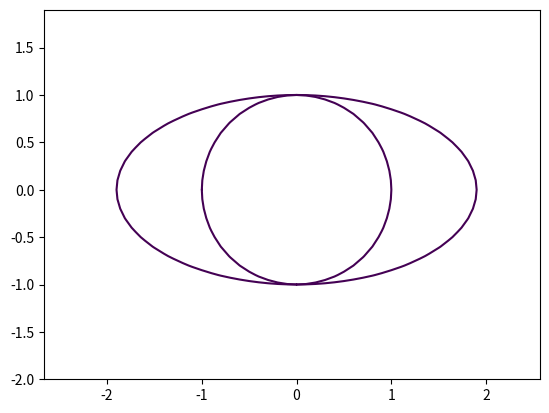

This chart was generated by the following Python code:
import matplotlib.pyplot as plt
import numpy as np
def circle_plotter(R=1,title="circle plotter"): 
   x= np.arange(-2.0,2.0,0.1)
   y= np.arange(-2.0,2.0,0.1)
   X,Y=np.meshgrid(x,y)
   fxy=X**2+Y**2
   plt.contour(X,Y,fxy,levels=[R])
   plt.axis("equal") 
   plt.show()
   
circle_plotter()

def ilips_plotter(r=1,a=1.9,b=1,):
   x= np.arange(-2.0,2.0,0.1)
   y= np.arange(-2.0,2.0,0.1)
   x,y=np.meshgrid(x,y)
   fxy=x**2/a**2+y**2/b**2
   plt.contour(x,y,fxy,levels=[1])
   plt.axis("equal") 
   plt.show()
   
ilips_plotter()

